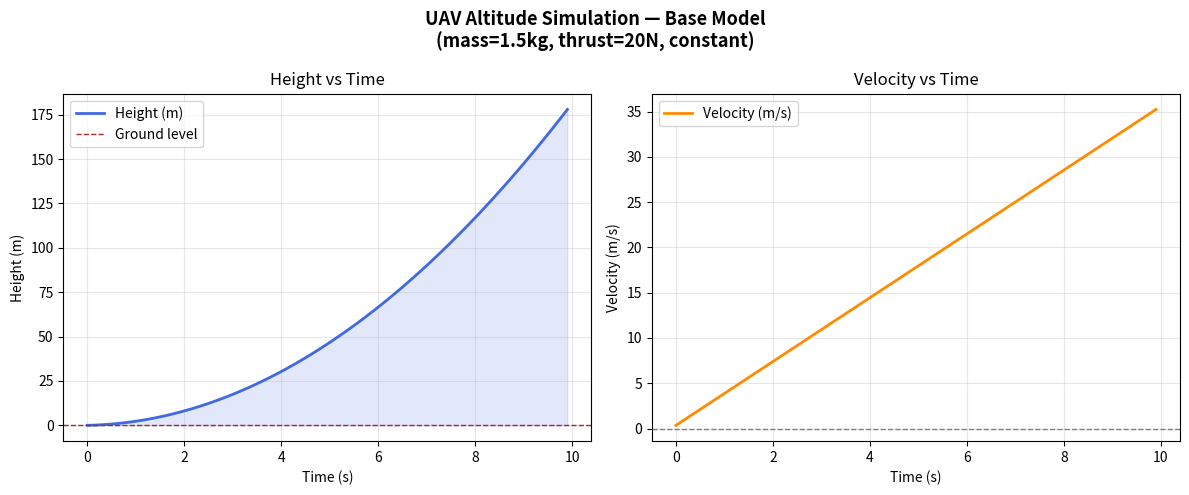

This figure's Python source:
"""
UAV Altitude Simulation — Base Model
=====================================
Maincrafts Technology | UAV Internship Task 1 — Deliverable 3

Description:
    Simple 1D quadcopter altitude simulation using Newton's Second Law.
    The drone is subject to a constant upward thrust and gravity.
    This is the base model provided in the task brief.

Physics:
    Net Force      = Thrust - (mass × gravity)
    Acceleration   = Net Force / mass
    Velocity      += Acceleration × dt
    Height        += Velocity × dt

Usage:
    python uav_altitude_simulation.py

Requirements:
    pip install numpy matplotlib
"""

import numpy as np
import matplotlib.pyplot as plt

# ─── Constants ────────────────────────────────────────────────────────────────
mass    = 1.5        # kg  — drone mass
gravity = 9.81       # m/s² — gravitational acceleration
thrust  = 20         # N   — constant upward thrust
dt      = 0.1        # s   — time step
time    = np.arange(0, 10, dt)  # 0 to 10 seconds

# ─── Initial Conditions ───────────────────────────────────────────────────────
velocity = 0.0
height   = 0.0
heights  = []

# ─── Simulation Loop ──────────────────────────────────────────────────────────
for t in time:
    net_force    = thrust - (mass * gravity)
    acceleration = net_force / mass
    velocity    += acceleration * dt
    height      += velocity * dt
    heights.append(height)

# ─── Analysis ─────────────────────────────────────────────────────────────────
weight         = mass * gravity
net_force_val  = thrust - weight
max_height     = max(heights)

print("=" * 50)
print("  UAV Altitude Simulation — Base Model")
print("=" * 50)
print(f"  Drone mass       : {mass} kg")
print(f"  Weight force     : {weight:.3f} N")
print(f"  Applied thrust   : {thrust} N")
print(f"  Net upward force : {net_force_val:.3f} N")
print(f"  Acceleration     : {net_force_val / mass:.3f} m/s²")
print(f"  Max height (10s) : {max_height:.2f} m")
print("=" * 50)

# ─── Plot ─────────────────────────────────────────────────────────────────────
fig, axes = plt.subplots(1, 2, figsize=(12, 5))
fig.suptitle("UAV Altitude Simulation — Base Model\n"
             f"(mass={mass}kg, thrust={thrust}N, constant)",
             fontsize=13, fontweight='bold')

# Height vs Time
axes[0].plot(time, heights, color='royalblue', linewidth=2, label='Height (m)')
axes[0].axhline(y=0, color='brown', linestyle='--', linewidth=1, label='Ground level')
axes[0].fill_between(time, heights, alpha=0.15, color='royalblue')
axes[0].set_xlabel("Time (s)")
axes[0].set_ylabel("Height (m)")
axes[0].set_title("Height vs Time")
axes[0].legend()
axes[0].grid(True, alpha=0.3)

# Velocity vs Time
velocities = []
v = 0.0
for t in time:
    net_force = thrust - (mass * gravity)
    a = net_force / mass
    v += a * dt
    velocities.append(v)

axes[1].plot(time, velocities, color='darkorange', linewidth=2, label='Velocity (m/s)')
axes[1].axhline(y=0, color='gray', linestyle='--', linewidth=1)
axes[1].set_xlabel("Time (s)")
axes[1].set_ylabel("Velocity (m/s)")
axes[1].set_title("Velocity vs Time")
axes[1].legend()
axes[1].grid(True, alpha=0.3)

plt.tight_layout()
plt.savefig("simulation_base_output.png", dpi=150, bbox_inches='tight')
print("\n  Graph saved as: simulation_base_output.png")
plt.show()
